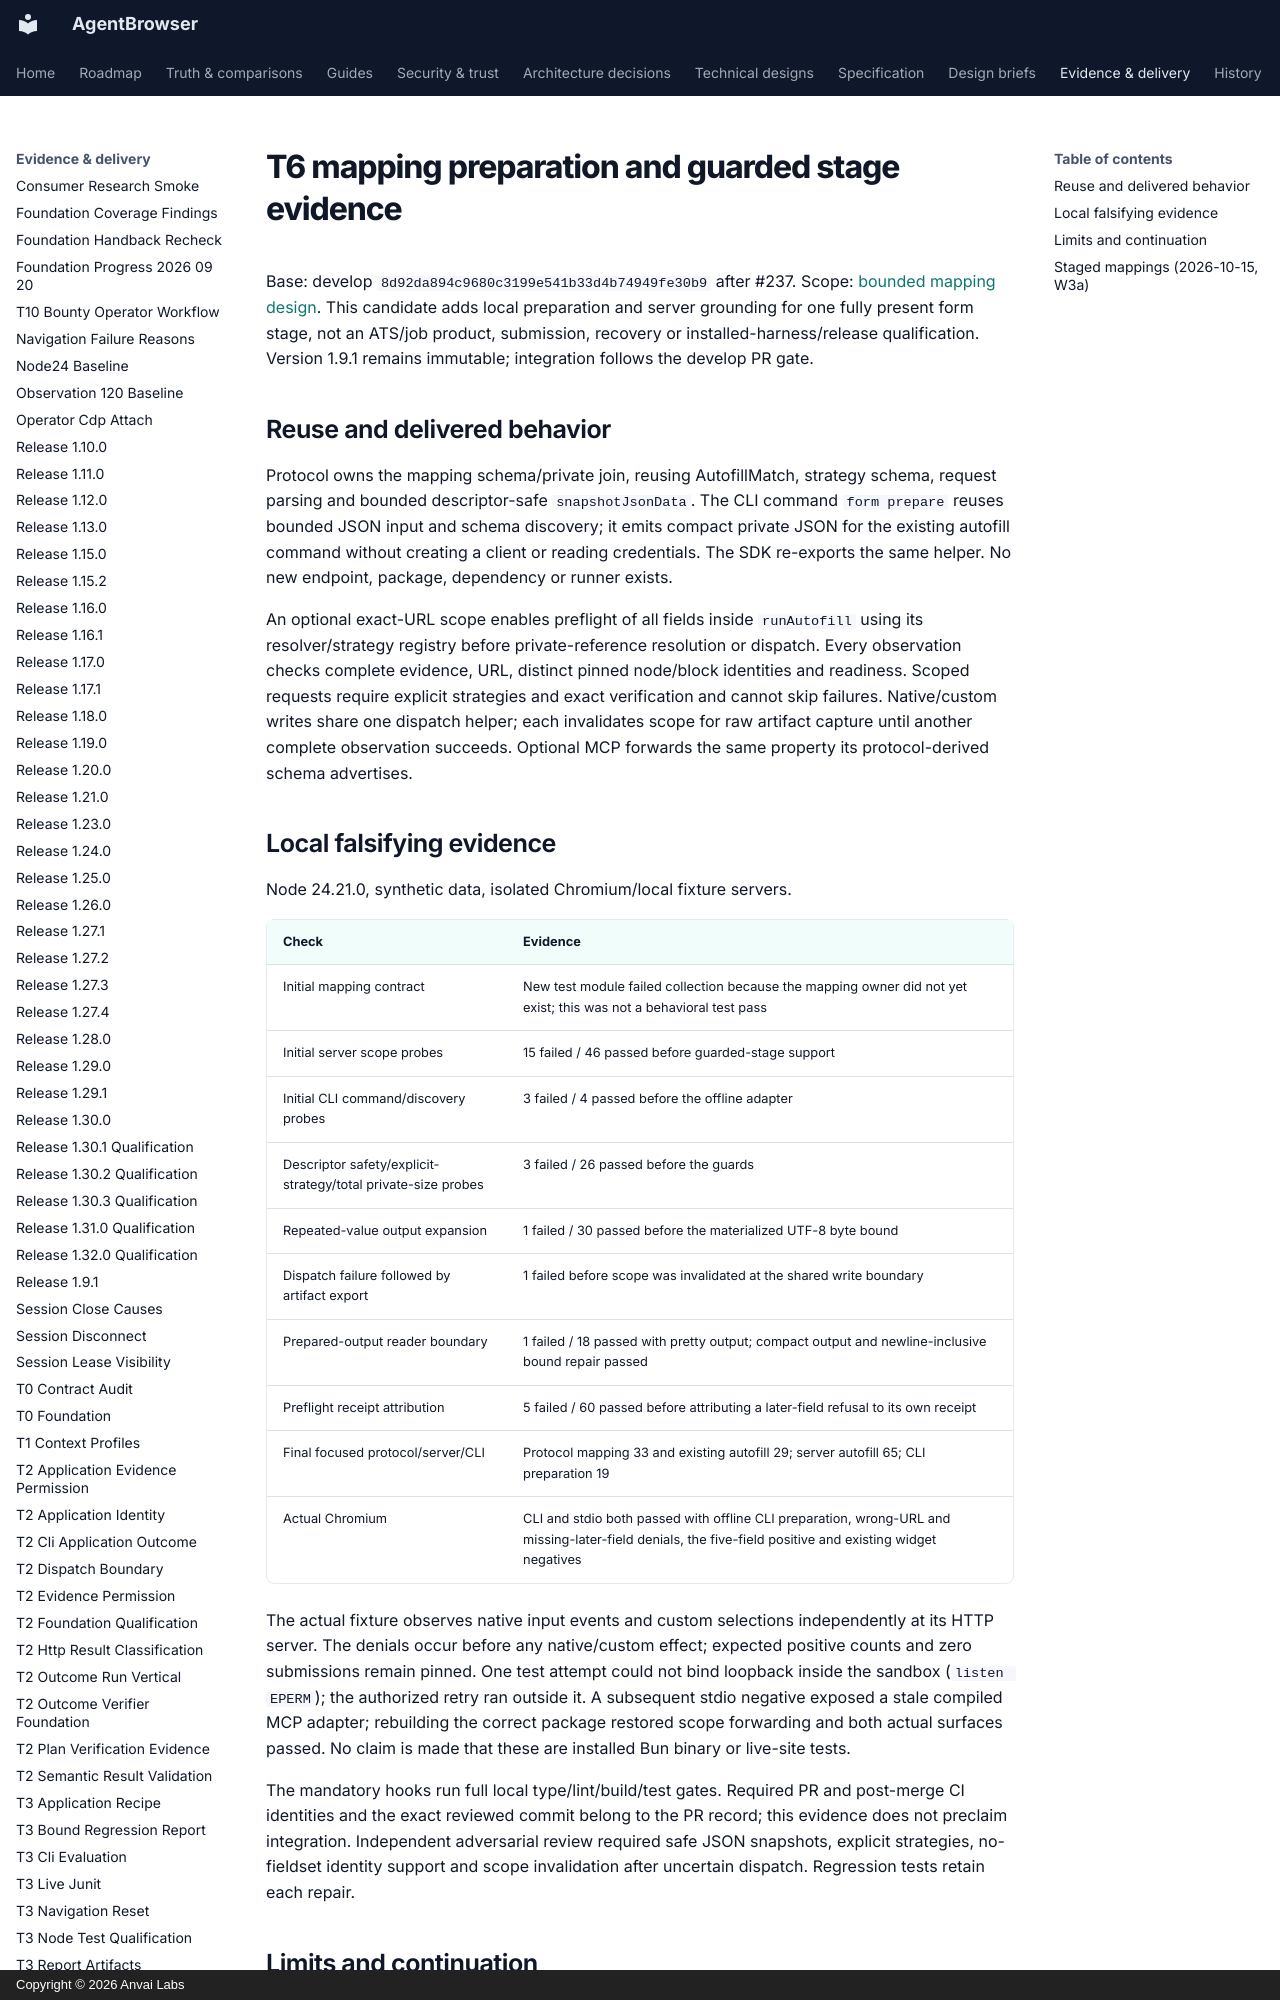

repository: anvai-labs/agentbrowser · page: spec/evidence/t6-form-mapping/index.html · generator: mkdocs · copyright: Copyright © 2026 Anvai Labs

# T6 mapping preparation and guarded stage evidence

Base: develop `8d92da894c9680c3199e541b33d4b74949fe30b9` after #237.
Scope: [bounded mapping design](../design/t6-form-mapping.md). This candidate adds
local preparation and server grounding for one fully present form stage, not an
ATS/job product, submission, recovery or installed-harness/release qualification.
Version 1.9.1 remains immutable; integration follows the develop PR gate.

## Reuse and delivered behavior

Protocol owns the mapping schema/private join, reusing AutofillMatch, strategy schema,
request parsing and bounded descriptor-safe `snapshotJsonData`. The CLI command
`form prepare` reuses bounded JSON input and schema discovery; it emits compact private
JSON for the existing autofill command without creating a client or reading credentials.
The SDK re-exports the same helper. No new endpoint, package, dependency or runner exists.

An optional exact-URL scope enables preflight of all fields inside `runAutofill` using
its resolver/strategy registry before private-reference resolution or dispatch. Every
observation checks complete evidence, URL, distinct pinned node/block identities and
readiness. Scoped requests require explicit strategies and exact verification and
cannot skip failures. Native/custom writes share one dispatch helper; each invalidates
scope for raw artifact capture until another complete observation succeeds. Optional
MCP forwards the same property its protocol-derived schema advertises.

## Local falsifying evidence

Node 24.21.0, synthetic data, isolated Chromium/local fixture servers.

| Check | Evidence |
| --- | --- |
| Initial mapping contract | New test module failed collection because the mapping owner did not yet exist; this was not a behavioral test pass |
| Initial server scope probes | 15 failed / 46 passed before guarded-stage support |
| Initial CLI command/discovery probes | 3 failed / 4 passed before the offline adapter |
| Descriptor safety/explicit-strategy/total private-size probes | 3 failed / 26 passed before the guards |
| Repeated-value output expansion | 1 failed / 30 passed before the materialized UTF-8 byte bound |
| Dispatch failure followed by artifact export | 1 failed before scope was invalidated at the shared write boundary |
| Prepared-output reader boundary | 1 failed / 18 passed with pretty output; compact output and newline-inclusive bound repair passed |
| Preflight receipt attribution | 5 failed / 60 passed before attributing a later-field refusal to its own receipt |
| Final focused protocol/server/CLI | Protocol mapping 33 and existing autofill 29; server autofill 65; CLI preparation 19 |
| Actual Chromium | CLI and stdio both passed with offline CLI preparation, wrong-URL and missing-later-field denials, the five-field positive and existing widget negatives |

The actual fixture observes native input events and custom selections independently
at its HTTP server. The denials occur before any native/custom effect; expected positive
counts and zero submissions remain pinned. One test attempt could not bind loopback
inside the sandbox (`listen EPERM`); the authorized retry ran outside it. A subsequent
stdio negative exposed a stale compiled MCP adapter; rebuilding the correct package
restored scope forwarding and both actual surfaces passed. No claim is made that these
are installed Bun binary or live-site tests.

The mandatory hooks run full local type/lint/build/test gates. Required PR and post-merge
CI identities and the exact reviewed commit belong to the PR record; this evidence does
not preclaim integration. Independent adversarial review required safe JSON snapshots,
explicit strategies, no-fieldset identity support and scope invalidation after uncertain
dispatch. Regression tests retain each repair.
